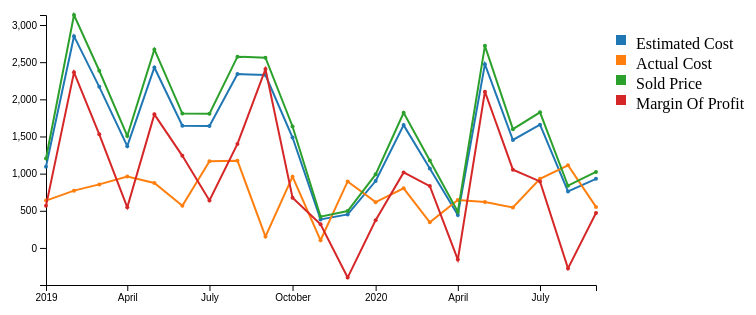
D3 v7 page, settled after 480 driven frames (8 s of simulated time); the page loaded 1 data file(s).


  
    const margin = { top: 50, right: 200, bottom: 40, left: 50 };
    const width = 800 - margin.left - margin.right;
    const height = 350 - margin.top - margin.bottom;
    
    const svg = d3.select("#chart").append("svg")
      .attr("width", width + margin.left + margin.right)
      .attr("height", height + margin.top + margin.bottom)
      .append("g")
      .attr("transform", `translate(${margin.left}, ${margin.top})`);
    
    d3.csv("./data_sample_modified.csv").then(function(data) {
      data.forEach(function(d) {
        d.date = d3.timeParse("%m/%d/%y")(d.date);  
        d.EstimatedCost = +d.EstimatedCost;
        d.ActualCost = +d.ActualCost;
        d.SoldPrice = +d.SoldPrice;
        d.MarginOfProfit = +d.MarginOfProfit;  
        d.StorageCost = +d.StorageCost;
        d.RawMaterial=+d.RawMaterial;
        d.Workmanship=+d.Workmanship;
      });
      // Define X and Y scales
      const x = d3.scaleTime()
        .domain(d3.extent(data, d => d.date))  
        .range([0, width]);
    
      const y = d3.scaleLinear()
        .domain([d3.min(data, d => Math.min(d.EstimatedCost, d.ActualCost, d.SoldPrice, d.MarginOfProfit))-100, d3.max(data, d => Math.max(d.EstimatedCost, d.ActualCost, d.SoldPrice, d.MarginOfProfit))])  
        .range([height, -10]);
    
      // Append the X-axis
      svg.append("g")
        .attr("transform", `translate(0, ${height})`)
        .call(d3.axisBottom(x));
    
      // Append the Y-axis
      svg.append("g")
        .call(d3.axisLeft(y));
    
      // Line generator function
      const line = d3.line()
        .x(d => x(d.date))  
        .y(d => y(d.value));  
    
      const color = d3.scaleOrdinal(d3.schemeCategory10);
    
      // Data series to plot
      const series = [
        { name: "Estimated Cost", key: "EstimatedCost" },
        { name: "Actual Cost", key: "ActualCost" },
        { name: "Sold Price", key: "SoldPrice" },
        { name: "Margin Of Profit", key: "MarginOfProfit" }
      ];
     const tooltip = d3.select("#tooltip");
      // Draw a line for each series
      series.forEach((s, i) => {
        svg.append("path")
          .datum(data.map(d => ({ date: d.date, value: d[s.key] })))
          .attr("class", "line")
          .attr("d", line)
          .attr("stroke", color(i)) 
          .attr("stroke-width", 2)
          .attr("fill", "none");
      
      svg.selectAll(`.dot-${s.key}`)
      .data(data)
      .enter().append("circle")
      .attr("class", `dot-${s.key}`)
      .attr("cx", d => x(d.date))
      .attr("cy", d => y(d[s.key]))
      .attr("r", 2)
      .attr("fill", color(i))
      .on("mouseover", (event, d) => {
        tooltip.style("display", "block")
          .html(`<strong>${s.name}</strong><br>Date: ${d3.timeFormat("%b %d, %Y")(d.date)}<br>Value: ${d[s.key]}`)
          .style("left", (event.pageX + 10) + "px")
          .style("top", (event.pageY - 20) + "px");
      })
      .on("mousemove", (event) => {
        tooltip.style("left", (event.pageX + 10) + "px")
          .style("top", (event.pageY - 20) + "px");
      })
      .on("mouseout", () => {
        tooltip.style("display", "none");
      });
  });
    
      // Add legend
      const legend = svg.append("g")
        .attr("class", "legend")
        .attr("transform", `translate(${width + 20}, 10)`); 

      series.forEach((s, i) =>  {
        const legendItem = legend.append("g")
          .attr("transform", `translate(0, ${i * 20})`); 

        // Add colored box
        legendItem.append("rect")
          .attr("x", 0)
          .attr("y", 0)
          .attr("width", 10)
          .attr("height", 10)
          .style("fill", color(i));

        // Add text label
        legendItem.append("text")
          .attr("x", 20) 
          .attr("y", 10)
          .text(s.name)
          .style("alignment-baseline", "middle");
      });

      // Create the data table
      const columns = ['date', 'EstimatedCost', 'ActualCost', 'SoldPrice', 'MarginOfProfit','StorageCost','Workmanship','RawMaterial'];

      const table = d3.select("#table").append("table")
        .attr("border", 1)
        .style("border-collapse", "collapse");

      const thead = table.append("thead").append("tr");
      const tbody = table.append("tbody");

      // Append table headers
      thead.selectAll("th")
        .data(columns)
        .enter()
        .append("th")
        .text(d => d)
        .style("padding", "1px")
        .style("background-color", "#f2f2f2")
        .style("font-size", "65%"); 

      // Append data rows
      const rows = tbody.selectAll("tr")
        .data(data)
        .enter()
        .append("tr")
        .style("font-size", "65%"); 

      // Append data cells to each row
      rows.selectAll("td")
        .data(d => columns.map(col => d[col])) 
        .enter()
        .append("td")
        .text(d => d instanceof Date ? d3.timeFormat("%m/%d/%Y")(d) : d)
        .style("padding", "4px")
        .style("border", "1px solid #ddd")
        .style("font-size", "90%"); 

    });
   
  

### data: data_sample_modified.csv
, date, EstimatedCost, RawMaterial, Workmanship, StorageCost, ActualCost, SoldPrice, MarginOfProfit
0, 1/1/19, 1094, 211, 386, 40, 637, 1203, 566.4
1, 2/1/19, 2850, 523, 199, 49, 771, 3135, 2364
2, 3/1/19, 2168, 580, 236, 39, 855, 2385, 1530
3, 4/1/19, 1370, 368, 559, 34, 961, 1507, 546
4, 5/1/19, 2429, 550, 291, 33, 874, 2672, 1798
5, 6/1/19, 1644, 143, 395, 31, 569, 1808, 1239
6, 7/1/19, 1641, 640, 497, 30, 1167, 1805, 638.1
7, 8/1/19, 2340, 673, 472, 29, 1174, 2574, 1400
8, 9/1/19, 2327, 90, 31, 32, 153, 2560, 2407
9, 10/1/19, 1486, 398, 528, 33, 959, 1635, 675.6
10, 11/1/19, 383, 21, 48, 34, 103, 421.3, 318.3
11, 12/1/19, 451, 416, 441, 38, 895, 496.1, -398.9
12, 1/1/20, 900, 514, 60, 42, 616, 990, 374
13, 2/1/20, 1653, 201, 558, 43, 802, 1818, 1016
14, 3/1/20, 1070, 271, 32, 42, 345, 1177, 832.0
15, 4/1/20, 443, 452, 149, 43, 644, 487.3, -156.7
16, 5/1/20, 2473, 344, 223, 50, 617, 2720, 2103
17, 6/1/20, 1453, 478, 17, 50, 545, 1598, 1053
18, 7/1/20, 1659, 599, 276, 55, 930, 1825, 894.9
19, 8/1/20, 761, 673, 392, 48, 1113, 837.1, -275.9
20, 9/1/20, 930, 469, 43, 40, 552, 1023, 471